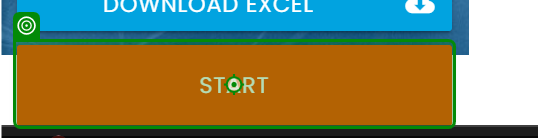
Workflow: Main

Step 1: click on the button 'Start' in window 'Rpa Challenge' (chrome.exe)

Step 2: type [FirstName] in window 'Rpa Challenge' (chrome.exe) (no picture)

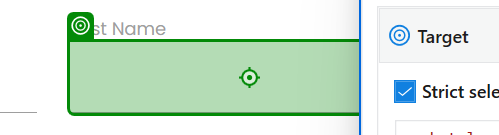
Step 3: type [LastName] in window 'Rpa Challenge' (chrome.exe)

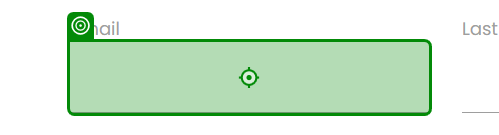
Step 4: type [Email] in window 'Rpa Challenge' (chrome.exe)

Step 5: type [CompanyName] in window 'Rpa Challenge' (chrome.exe) (no picture)

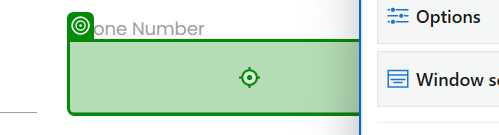
Step 6 [else]: type [Phone_Number] into 'Phone' in window 'Rpa Challenge' (chrome.exe)

Step 7: type a value into 'role' in window 'Rpa Challenge' (chrome.exe) (no picture)

Step 8: type [Address] into 'Address' in window 'Rpa Challenge' (chrome.exe) (no picture)

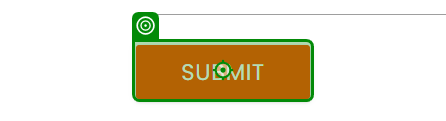
Step 9: click on the text box in window 'Rpa Challenge' (chrome.exe)
